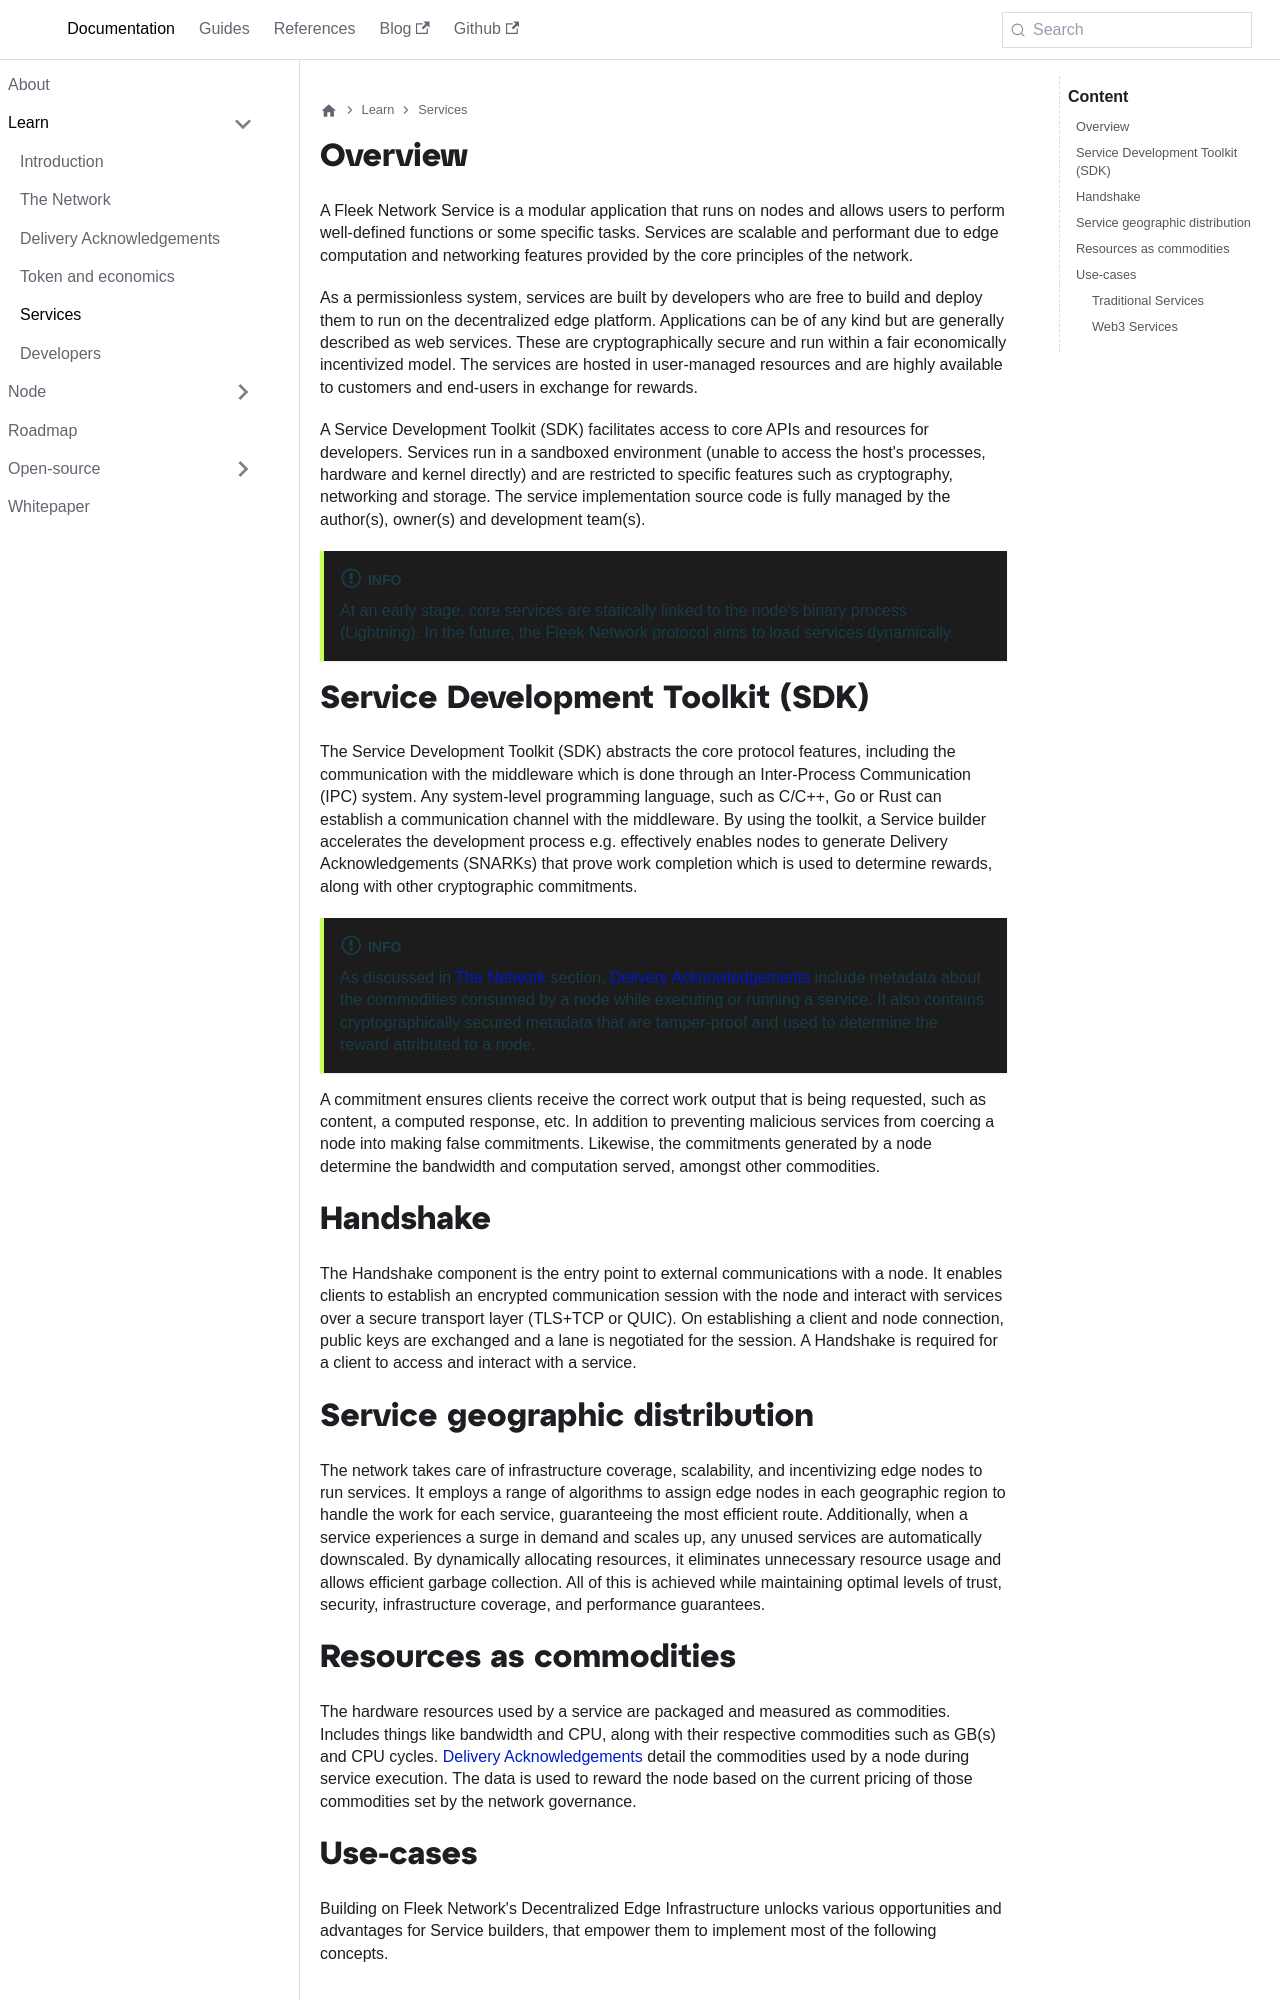

repository: fleek-network/fleek-network-docs · page: docs/learn/services/index.html · generator: docusaurus

---
draft: false
title: Services
hide_title: true
sidebarCollapsible: false
date: 2023-01-10T09:00:00.000+00:00
description: Discover Fleek Network Services, modular software powered with the enhanced scalability and performance of edge networks.
category: Documentation
keywords: [services, documentation, getting started]
tags:
- Edge Platform
- CDN
- Guide
- Learn
- services
- develop
- sdk
- toolkit
---

import Author from '@site/src/components/Author';

## Overview 

A Fleek Network Service is a modular application that runs on nodes and allows users to perform well-defined functions or some specific tasks. Services are scalable and performant due to edge computation and networking features provided by the core principles of the network.

As a permissionless system, services are built by developers who are free to build and deploy them to run on the decentralized edge platform. Applications can be of any kind but are generally described as web services. These are cryptographically secure and run within a fair economically incentivized model. The services are hosted in user-managed resources and are highly available to customers and end-users in exchange for rewards.

A Service Development Toolkit (SDK) facilitates access to core APIs and resources for developers. Services run in a sandboxed environment (unable to access the host's processes, hardware and kernel directly) and are restricted to specific features such as cryptography, networking and storage. The service implementation source code is fully managed by the author(s), owner(s) and development team(s).

:::info
At an early stage, core services are statically linked to the node's binary process (Lightning). In the future, the Fleek Network protocol aims to load services dynamically.
:::

## Service Development Toolkit (SDK)

The Service Development Toolkit (SDK) abstracts the core protocol features, including the communication with the middleware which is done through an Inter-Process Communication (IPC) system. Any system-level programming language, such as C/C++, Go or Rust can establish a communication channel with the middleware. By using the toolkit, a Service builder accelerates the development process e.g. effectively enables nodes to generate Delivery Acknowledgements (SNARKs) that prove work completion which is used to determine rewards, along with other cryptographic commitments.

:::info
As discussed in [The Network](/docs/learn/the-network) section, [Delivery Acknowledgements](/docs/learn/the-network#delivery-acknowledgements-snarks) include metadata about the commodities consumed by a node while executing or running a service. It also contains cryptographically secured metadata that are tamper-proof and used to determine the reward attributed to a node.
:::

A commitment ensures clients receive the correct work output that is being requested, such as content, a computed response, etc. In addition to preventing malicious services from coercing a node into making false commitments. Likewise, the commitments generated by a node determine the bandwidth and computation served, amongst other commodities.

## Handshake

The Handshake component is the entry point to external communications with a node. It enables clients to establish an encrypted communication session with the node and interact with services over a secure transport layer (TLS+TCP or QUIC). On establishing a client and node connection, public keys are exchanged and a lane is negotiated for the session. A Handshake is required for a client to access and interact with a service.
